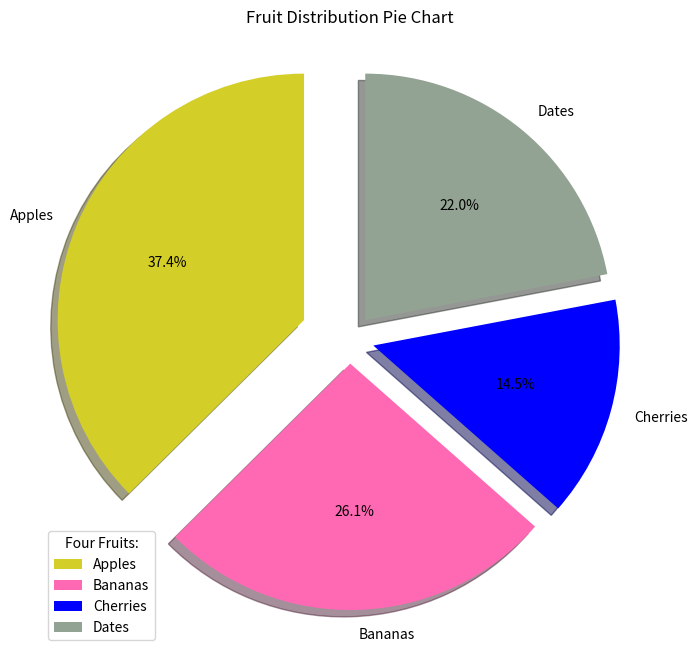

Reproduce this figure in Python.
import matplotlib.pyplot as plt
import numpy as np

y = np.array([323, 225, 125, 190])
labels = ["Apples", "Bananas", "Cherries", "Dates"]
explode = [0.2, 0.1, 0.1, 0.1]
colors = ["#D4CE28", "hotpink", "b", "#93A393"]

plt.figure(figsize=(8,8))

plt.pie(
    y,
    labels=labels,        
    startangle=90,        
    explode=explode,       
    shadow=True,           
    colors=colors,        
    autopct='%1.1f%%'    
)

plt.legend(title="Four Fruits:")  
plt.title("Fruit Distribution Pie Chart")
plt.show()
